Image classification data set "dataset" (juandmm1233/NoElectivaIII on GitHub). Class labels (57): onion, aloe vera, alpinia galanga rasna, amaranthus viridis arive-dantu, andrographis paniculata nelavembu, annona squamosa seethapala, jackfruit, neem, bacopa monnieri bhrami, malabar spinach, papaya, carissa carandas karanda, catharanthus roseus, chamaecostus cuspidatus insulin plant, lemon, citrus medica herelikai, Mexican mint doddpathre, taro, coriander, pumpkin, eclipta prostrata bringaraja, Roxburgh fig, peepal tree, globe amaranth, graptophyllum pictum caricature plant, hibiscus, hymenaea courbaril chakte, jasmine, henna, mango, mint, spiny gourd thumbai, morinda citrifolia nooni, moringa drumstick, Jamaica cherry gasagase, curry leaf, nerium oleander arali, nyctanthes arbor-tristis parijatha, ocimum basilicum kamakasturi, tulsi holy basil, poppy seed gasagase, beans, betel, pongamia honge, guava, punica granatum (pomoegranate), castor plant, rose, sandalwood, ashoka tree, spinach palak, rose apple, syzygium cumini nerale, crape jasmine, tamarind, tinospora cordifolia amruthaballi, wrightia tinctoria badipala.

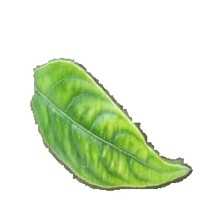
Label: andrographis paniculata nelavembu

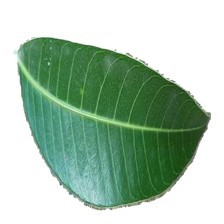
Label: mango

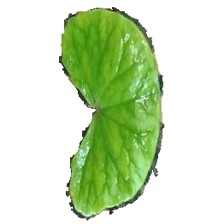
Label: bacopa monnieri bhrami

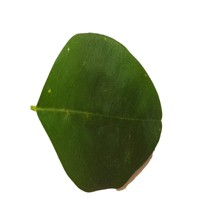
Label: moringa drumstick

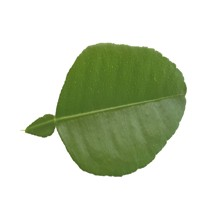
Label: lemon

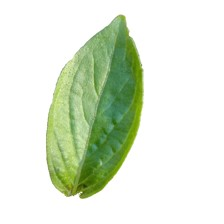
Label: ocimum basilicum kamakasturi
